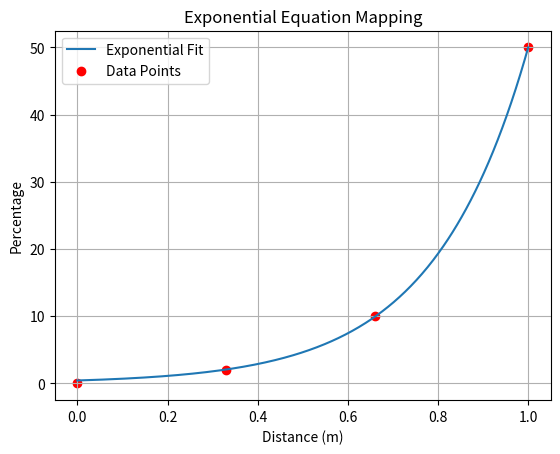

Here is the Python script that generated this plot:
import numpy as np
import matplotlib.pyplot as plt
from scipy.optimize import curve_fit

# Define the points
points = [(0, 0), (0.33, 2), (0.66, 10), (1, 50)]
x_points, y_points = zip(*points)

# Define the exponential function
def exponential(x, a, b):
    return a * np.exp(b * x)

# Fit the exponential function to the points
params, _ = curve_fit(exponential, x_points, y_points, p0=(1, 1))
a, b = params

# Print the final equation
print(f"The final equation is: y = {a:.4f} * e^({b:.4f} * x)")

# Generate x values
x_values = np.linspace(0, 1, 400)
# Generate y values using the exponential function
y_values = exponential(x_values, a, b)

# Plot the results
plt.plot(x_values, y_values, label='Exponential Fit')
plt.scatter(x_points, y_points, color='red', label='Data Points')
plt.xlabel('Distance (m)')
plt.ylabel('Percentage')
plt.legend()
plt.title('Exponential Equation Mapping')
plt.grid(True)
plt.show()
